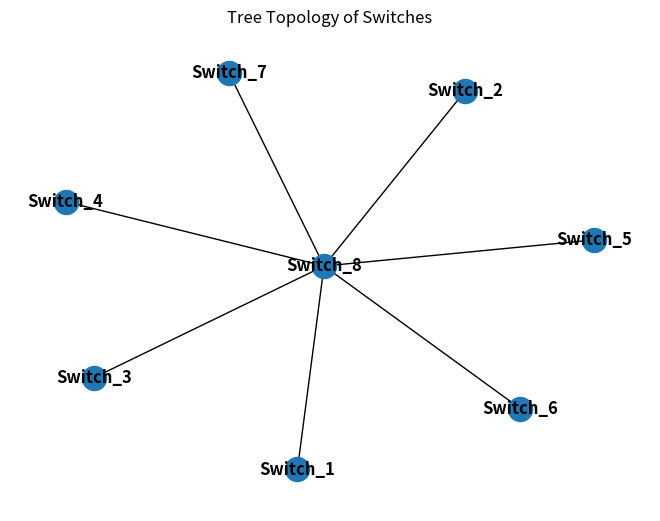

This figure's Python source:
import random
from collections import defaultdict
import networkx as nx
import matplotlib.pyplot as plt

#! switch_group -> group ，隨機度可以更高一些
device_list = {
    'Dev_1': {'bandwidth': 100, 'type': 'CNC', 'switch_group': 'Group_0'}, 
    'Dev_2': {'bandwidth': 100, 'type': 'RA', 'switch_group': 'Group_0'}, 
    'Dev_3': {'bandwidth': 100, 'type': 'SR', 'switch_group': 'Group_0'}, 
    'Dev_4': {'bandwidth': 100, 'type': 'SR', 'switch_group': 'Group_0'}, 
    'Dev_5': {'bandwidth': 100, 'type': 'CNC', 'switch_group': 'Group_1'}, 
    'Dev_6': {'bandwidth': 100, 'type': 'RA', 'switch_group': 'Group_1'}, 
    'Dev_7': {'bandwidth': 100, 'type': 'SR', 'switch_group': 'Group_1'}, 
    'Dev_8': {'bandwidth': 100, 'type': 'CNC', 'switch_group': 'Group_2'}, 
    'Dev_9': {'bandwidth': 100, 'type': 'RA', 'switch_group': 'Group_2'}, 
    'Dev_10': {'bandwidth': 100, 'type': 'AGV', 'switch_group': 'Group_2'}, 
    'Dev_11': {'bandwidth': 100, 'type': 'SR', 'switch_group': 'Group_2'}, 
    'Dev_12': {'bandwidth': 100, 'type': 'SR', 'switch_group': 'Group_2'}, 
    'Dev_13': {'bandwidth': 100, 'type': 'CNC', 'switch_group': 'Group_3'}, 
    'Dev_14': {'bandwidth': 100, 'type': 'SR', 'switch_group': 'Group_3'}, 
    'Dev_15': {'bandwidth': 100, 'type': 'SR', 'switch_group': 'Group_3'}, 
    'Dev_16': {'bandwidth': 100, 'type': 'SR', 'switch_group': 'Group_3'}, 
    'Dev_17': {'bandwidth': 100, 'type': 'SR', 'switch_group': 'Group_3'}, 
    'Dev_18': {'bandwidth': 100, 'type': 'SR', 'switch_group': 'Group_3'}, 
    'Dev_19': {'bandwidth': 100, 'type': 'CNC', 'switch_group': 'Group_4'}, 
    'Dev_20': {'bandwidth': 100, 'type': 'RA', 'switch_group': 'Group_4'}, 
    'Dev_21': {'bandwidth': 100, 'type': 'SR', 'switch_group': 'Group_4'},
    'Dev_22': {'bandwidth': 100, 'type': 'CNC', 'switch_group': 'Group_5'}, 
    'Dev_23': {'bandwidth': 100, 'type': 'RA', 'switch_group': 'Group_5'}, 
    'Dev_24': {'bandwidth': 100, 'type': 'AGV', 'switch_group': 'Group_5'}, 
    'Dev_25': {'bandwidth': 100, 'type': 'SR', 'switch_group': 'Group_5'}, 
    'Dev_26': {'bandwidth': 100, 'type': 'SR', 'switch_group': 'Group_5'}, 
    'Dev_27': {'bandwidth': 100, 'type': 'CNC', 'switch_group': 'Group_6'}}
application_list = {
    'App_0': {'response_timeout': 1000, 'computing_load': 200, 'bandwidth_load': 300, 'target_device_types': ['RA', 'SR']}, 
    'App_1': {'response_timeout': 100, 'computing_load': 800, 'bandwidth_load': 1800, 'target_device_types': ['AGV']}, 
    'App_2': {'response_timeout': 5, 'computing_load': 200, 'bandwidth_load': 30, 'target_device_types': ['CNC']}, 
    'App_3': {'response_timeout': 20, 'computing_load': 200, 'bandwidth_load': 30, 'target_device_types': ['CNC']}, 
    'App_4': {'response_timeout': 100, 'computing_load': 800, 'bandwidth_load': 300, 'target_device_types': ['CNC', 'SR']}, 
    'App_5': {'response_timeout': 1000, 'computing_load': 800, 'bandwidth_load': 30, 'target_device_types': ['RA']}
    }
#! switch_group -> group，之後可以做多對一的關係
server_list = {
    'Server_1': {'bandwidth': 1000, 'computing_power': 10000, 'switch_group': None, 'running_apps': []}, 
    'Server_2': {'bandwidth': 1000, 'computing_power': 1200, 'switch_group': None, 'running_apps': []}, 
    'Server_3': {'bandwidth': 1000, 'computing_power': 1200, 'switch_group': None, 'running_apps': []}, 
    'Server_4': {'bandwidth': 1000, 'computing_power': 1200, 'switch_group': None, 'running_apps': []}, 
    'Server_5': {'bandwidth': 1000, 'computing_power': 6000, 'switch_group': None, 'running_apps': []}, 
    'Server_6': {'bandwidth': 1000, 'computing_power': 6000, 'switch_group': None, 'running_apps': []}
    }   
#! group_device_members -> devices，group_server_members -> servers
switch_list = {
    'Switch_1': {'bandwidth': 1000, 'forwarding_delay': 0.1, 'group_device_members': ['Dev_1', 'Dev_2', 'Dev_3', 'Dev_4'], 'group_server_members': None}, 
    'Switch_2': {'bandwidth': 1000, 'forwarding_delay': 0.1, 'group_device_members': ['Dev_5', 'Dev_6', 'Dev_7'], 'group_server_members': None}, 
    'Switch_3': {'bandwidth': 1000, 'forwarding_delay': 0.1, 'group_device_members': ['Dev_8', 'Dev_9', 'Dev_10', 'Dev_11', 'Dev_12'], 'group_server_members': None}, 
    'Switch_4': {'bandwidth': 1000, 'forwarding_delay': 0.1, 'group_device_members': ['Dev_13', 'Dev_14', 'Dev_15', 'Dev_16', 'Dev_17', 'Dev_18'], 'group_server_members': None}, 
    'Switch_5': {'bandwidth': 1000, 'forwarding_delay': 0.1, 'group_device_members': ['Dev_19', 'Dev_20', 'Dev_21'], 'group_server_members': None}, 
    'Switch_6': {'bandwidth': 1000, 'forwarding_delay': 0.1, 'group_device_members': ['Dev_22', 'Dev_23', 'Dev_24', 'Dev_25', 'Dev_26'], 'group_server_members': None}, 
    'Switch_7': {'bandwidth': 1000, 'forwarding_delay': 0.1, 'group_device_members': ['Dev_27'], 'group_server_members': None}, 
    'Switch_8': {'bandwidth': 1000, 'forwarding_delay': 0.1, 'group_device_members': None, 'group_server_members': None}
    }
#! cancel 'Group'
subscriptions = {
    'Subscription_1': {'Group': 'Group_0', 'Devices': ['Dev_1'], 'Application': 'App_2', 'Weight': 0.39},
    'Subscription_2': {'Group': 'Group_0', 'Devices': ['Dev_1'], 'Application': 'App_3', 'Weight': 0.56},
    'Subscription_3': {'Group': 'Group_0', 'Devices': ['Dev_4', 'Dev_1'], 'Application': 'App_4', 'Weight': 0.28},
    'Subscription_4': {'Group': 'Group_0', 'Devices': ['Dev_2'], 'Application': 'App_5', 'Weight': 0.78},
    'Subscription_5': {'Group': 'Group_1', 'Devices': ['Dev_6', 'Dev_7'], 'Application': 'App_0', 'Weight': 0.48},
    'Subscription_6': {'Group': 'Group_1', 'Devices': ['Dev_5'], 'Application': 'App_2', 'Weight': 0.91},
    'Subscription_7': {'Group': 'Group_1', 'Devices': ['Dev_5'], 'Application': 'App_3', 'Weight': 0.63},
    'Subscription_8': {'Group': 'Group_1', 'Devices': ['Dev_6'], 'Application': 'App_5', 'Weight': 0.68},
    'Subscription_9': {'Group': 'Group_2', 'Devices': ['Dev_9', 'Dev_12'], 'Application': 'App_0', 'Weight': 0.23},
    'Subscription_10': {'Group': 'Group_3', 'Devices': ['Dev_13'], 'Application': 'App_3', 'Weight': 0.11},
    'Subscription_11': {'Group': 'Group_3', 'Devices': ['Dev_15', 'Dev_13'], 'Application': 'App_4', 'Weight': 0.3},
    'Subscription_12': {'Group': 'Group_4', 'Devices': ['Dev_20', 'Dev_21'], 'Application': 'App_0', 'Weight': 0.79},
    'Subscription_13': {'Group': 'Group_4', 'Devices': ['Dev_19'], 'Application': 'App_2', 'Weight': 0.81},
    'Subscription_14': {'Group': 'Group_4', 'Devices': ['Dev_21', 'Dev_19'], 'Application': 'App_4', 'Weight': 0.14},
    'Subscription_15': {'Group': 'Group_4', 'Devices': ['Dev_20'], 'Application': 'App_5', 'Weight': 0.28},
    'Subscription_16': {'Group': 'Group_5', 'Devices': ['Dev_23', 'Dev_25'], 'Application': 'App_0', 'Weight': 0.17},
    'Subscription_17': {'Group': 'Group_5', 'Devices': ['Dev_24'], 'Application': 'App_1', 'Weight': 0.18},
    'Subscription_18': {'Group': 'Group_5', 'Devices': ['Dev_26', 'Dev_22'], 'Application': 'App_4', 'Weight': 0.49},
    'Subscription_19': {'Group': 'Group_5', 'Devices': ['Dev_23'], 'Application': 'App_5', 'Weight': 0.84}
    }

def assign_servers_to_switch_groups(server_list, switch_list):
    # Sort servers based on computing power in descending order
    sorted_servers = sorted(server_list.keys(), key=lambda x: server_list[x]['computing_power'], reverse=True)
    
    # Assign the server with the highest computing power to the switch group without group device members
    for switch in switch_list:
        if not switch_list[switch]['group_device_members']:
            server_list[sorted_servers[0]]['switch_group'] = switch
            switch_list[switch]['group_server_members'] = sorted_servers[0]
            break

    # Assign the remaining servers to switch groups
    server_index = 1
    for switch in switch_list:
        if not switch_list[switch]['group_server_members']:
            if server_index < len(sorted_servers):
                server_list[sorted_servers[server_index]]['switch_group'] = switch
                switch_list[switch]['group_server_members'] = sorted_servers[server_index]
                server_index += 1

    return server_list, switch_list
"""
# switch_list = {
#     'Switch_1': {'bandwidth': 1000, 'forwarding_delay': 0.1, 'group_device_members': ['Dev_1', 'Dev_2', 'Dev_3', 'Dev_4'], 'group_server_members': 'Server_5'}, 
#     'Switch_2': {'bandwidth': 1000, 'forwarding_delay': 0.1, 'group_device_members': ['Dev_5', 'Dev_6', 'Dev_7'], 'group_server_members': 'Server_6'}, 
#     'Switch_3': {'bandwidth': 1000, 'forwarding_delay': 0.1, 'group_device_members': ['Dev_8', 'Dev_9', 'Dev_10', 'Dev_11', 'Dev_12'], 'group_server_members': 'Server_2'}, 
#     'Switch_4': {'bandwidth': 1000, 'forwarding_delay': 0.1, 'group_device_members': ['Dev_13', 'Dev_14', 'Dev_15', 'Dev_16', 'Dev_17', 'Dev_18'], 'group_server_members': 'Server_3'}, 
#     'Switch_5': {'bandwidth': 1000, 'forwarding_delay': 0.1, 'group_device_members': ['Dev_19', 'Dev_20', 'Dev_21'], 'group_server_members': 'Server_4'}, 
#     'Switch_6': {'bandwidth': 1000, 'forwarding_delay': 0.1, 'group_device_members': ['Dev_22', 'Dev_23', 'Dev_24', 'Dev_25', 'Dev_26'], 'group_server_members': None}, 
#     'Switch_7': {'bandwidth': 1000, 'forwarding_delay': 0.1, 'group_device_members': ['Dev_27'], 'group_server_members': None}, 
#     'Switch_8': {'bandwidth': 1000, 'forwarding_delay': 0.1, 'group_device_members': None, 'group_server_members': 'Server_1'}
#     }
"""

def distribute_apps_to_servers(application_list, server_list):
    for server_data in server_list.values():
        server_data['remain_computing_power'] = server_data.pop('computing_power')
    
    # Part I
    for app_name, app_data in application_list.items():
        while True:
            server_name = random.choice(list(server_list.keys()))
            server_data = server_list[server_name]
            
            if server_data['remain_computing_power'] >= app_data['computing_load']:
                server_data['running_apps'].append(app_name)
                server_data['remain_computing_power'] -= app_data['computing_load']
                break

    # Part II
    for server_name, server_data in server_list.items():
        selection_prob = 0.8
        
        while selection_prob > 0:
            # Refreshing 'available_apps'
            available_apps = [app for app, app_data in application_list.items() if app not in server_data['running_apps'] and app_data['computing_load'] <= server_data['remain_computing_power']]
            
            if not available_apps:
                break
                
            selected_app = random.choice(available_apps)
            if random.random() < selection_prob:
                server_data['running_apps'].append(selected_app)
                server_data['remain_computing_power'] -= application_list[selected_app]['computing_load']
            
            # No need to remove the app from 'available_apps' as it is refreshed in each iteration
            selection_prob -= 0.1
    
    return server_list

"""
# server_list = {
#     'Server_1': {'bandwidth': 1000, 'switch_group': 'Switch_8', 'running_apps': ['App_3', 'App_5', 'App_4'], 'remain_computing_power': 8200}, 
#     'Server_2': {'bandwidth': 1000, 'switch_group': 'Switch_3', 'running_apps': ['App_0', 'App_5', 'App_3'], 'remain_computing_power': 0}, 
#     'Server_3': {'bandwidth': 1000, 'switch_group': 'Switch_4', 'running_apps': ['App_1', 'App_0', 'App_2'], 'remain_computing_power': 0}, 
#     'Server_4': {'bandwidth': 1000, 'switch_group': 'Switch_5', 'running_apps': ['App_2', 'App_4', 'App_3'], 'remain_computing_power': 0}, 
#     'Server_5': {'bandwidth': 1000, 'switch_group': 'Switch_1', 'running_apps': ['App_2'], 'remain_computing_power': 5800}, 
#     'Server_6': {'bandwidth': 1000, 'switch_group': 'Switch_2', 'running_apps': ['App_4', 'App_2', 'App_3'], 'remain_computing_power': 4800}}
"""

def generate_and_draw_topology(switch_list):
    # Initialize variables
    tree_topology = nx.Graph()
    remaining_switches = list(switch_list.keys())
    edge_nodes = []

    # Step 2: Select Root Node
    root_node = random.choice(remaining_switches)
    tree_topology.add_node(root_node)
    remaining_switches.remove(root_node)

    # Add root node to edge_nodes list
    edge_nodes.append(root_node)

    # Step 3-7: Loop until all switches are added to the tree
    while remaining_switches:
        # Step 4: Randomly pick an edge node
        parent_node = random.choice(edge_nodes)
        
        # Step 5: Randomly select one or several switches to add to the parent node
        num_children = random.randint(1, len(remaining_switches))
        children_nodes = random.sample(remaining_switches, num_children)
        
        # Step 6: Add children to the tree and update edge_nodes and remaining_switches
        for child in children_nodes:
            tree_topology.add_edge(parent_node, child)
            edge_nodes.append(child)
            remaining_switches.remove(child)

    # Step 8: Visualize the tree
    pos = nx.spring_layout(tree_topology, seed=42)  # positions for all nodes
    nx.draw(tree_topology, pos, with_labels=True, font_weight='bold')
    plt.title("Tree Topology of Switches")
    plt.show()
    
    return list(tree_topology.edges())

"""
# switch_list = {
#     'Switch_1': {'bandwidth': 1000, 'forwarding_delay': 0.1, 'group_device_members': ['Dev_1', 'Dev_2', 'Dev_3', 'Dev_4'], 'group_server_members': 'Server_5'}, 
#     'Switch_2': {'bandwidth': 1000, 'forwarding_delay': 0.1, 'group_device_members': ['Dev_5', 'Dev_6', 'Dev_7'], 'group_server_members': 'Server_6'}, 
#     'Switch_3': {'bandwidth': 1000, 'forwarding_delay': 0.1, 'group_device_members': ['Dev_8', 'Dev_9', 'Dev_10', 'Dev_11', 'Dev_12'], 'group_server_members': 'Server_2'}, 
#     'Switch_4': {'bandwidth': 1000, 'forwarding_delay': 0.1, 'group_device_members': ['Dev_13', 'Dev_14', 'Dev_15', 'Dev_16', 'Dev_17', 'Dev_18'], 'group_server_members': 'Server_3'}, 
#     'Switch_5': {'bandwidth': 1000, 'forwarding_delay': 0.1, 'group_device_members': ['Dev_19', 'Dev_20', 'Dev_21'], 'group_server_members': 'Server_4'}, 
#     'Switch_6': {'bandwidth': 1000, 'forwarding_delay': 0.1, 'group_device_members': ['Dev_22', 'Dev_23', 'Dev_24', 'Dev_25', 'Dev_26'], 'group_server_members': None}, 
#     'Switch_7': {'bandwidth': 1000, 'forwarding_delay': 0.1, 'group_device_members': ['Dev_27'], 'group_server_members': None}, 
#     'Switch_8': {'bandwidth': 1000, 'forwarding_delay': 0.1, 'group_device_members': None, 'group_server_members': 'Server_1'}
#     }
"""

def find_shortest_paths(tree_topology, subscriptions, server_list, switch_list):
    """
    Finds the shortest path for each subscription in a network topology.
    
    Parameters:
        tree_topology (list of tuples): Network topology as list of edges.
        subscriptions (dict): Subscription details including devices and applications.
        server_list (dict): Server details including running applications.
        switch_list (dict): Switch details including connected devices.
        
    Returns:
        dict: Shortest path for each subscription.
    """
    
    # Build the Network Graph with Bandwidth
    G = nx.Graph()
    for edge in tree_topology:
        switch_1, switch_2 = edge
        bandwidth = min(switch_list[switch_1]['bandwidth'], switch_list[switch_2]['bandwidth'])
        G.add_edge(switch_1, switch_2, bandwidth=bandwidth)

    # Locate Devices and Servers
    def locate_entities(subscription):
        application = subscription['Application']
        devices = subscription['Devices']
        server_switches = set()
        for server, details in server_list.items():
            if application in details['running_apps']:
                server_switches.add(details['switch_group'])
        device_switches = set()
        for switch, details in switch_list.items():
            if details['group_device_members'] is None:
                continue
            if any(device in details['group_device_members'] for device in devices):
                device_switches.add(switch)
        return device_switches, server_switches

    # Find Shortest Path considering Bandwidth
    def find_shortest_path(device_switches, server_switches, weight):
        shortest_paths = {}
        for device_switch in device_switches:
            min_path = None
            min_length = float('inf')
            for server_switch in server_switches:
                try:
                    path = nx.shortest_path(G, source=device_switch, target=server_switch, weight='bandwidth')
                except nx.NetworkXNoPath:
                    continue
                path_has_enough_bandwidth = all(
                    G[u][v]['bandwidth'] >= weight for u, v in zip(path[:-1], path[1:])
                )
                if path_has_enough_bandwidth and len(path) < min_length:
                    min_length = len(path)
                    min_path = path
            shortest_paths[device_switch] = min_path
        return shortest_paths

    # Main logic
    result = {}
    for sub_name, sub_details in subscriptions.items():
        device_switches, server_switches = locate_entities(sub_details)
        weight = sub_details['Weight']
        if server_switches:  # Only proceed if a server_switch is found
            shortest_paths = find_shortest_path(device_switches, server_switches, weight)
            result[sub_name] = shortest_paths

    return result

def calculate_edge_priority(tree_topology, subscriptions, server_list, switch_list):
    """
    Calculates the priority (weight) of each edge in the network graph based on subscriptions.
    
    Parameters:
        tree_topology (list of tuples): Network topology as list of edges.
        subscriptions (dict): Subscription details including devices and applications.
        server_list (dict): Server details including running applications.
        switch_list (dict): Switch details including connected devices.
        
    Returns:
        dict: Priority (weight) for each edge.
    """
    # Initialize Edge Weights
    edge_weights = defaultdict(float)
    
    # Calculate Edge Weights
    result = find_shortest_paths(tree_topology, subscriptions, server_list, switch_list)
    for sub_name, sub_details in result.items():
        for path in sub_details.values():
            if path is None or len(path) < 2:
                continue
            sub_weight = subscriptions[sub_name]['Weight']
            for u, v in zip(path[:-1], path[1:]):
                edge_weights[(u, v)] += sub_weight
                edge_weights[(v, u)] += sub_weight  # The graph is undirected

    # Normalize Edge Weights
    for edge, weight in edge_weights.items():
        edge_weights[edge] = weight / 2

    return dict(edge_weights)


def calculate_edge_bandwidth(tree_topology, subscriptions, server_list, switch_list, application_list):
    """
    Calculates the bandwidth consumption of each edge in the network graph based on subscriptions and application details.
    
    Parameters:
        tree_topology (list of tuples): Network topology as list of edges.
        subscriptions (dict): Subscription details including devices and applications.
        server_list (dict): Server details including running applications.
        switch_list (dict): Switch details including connected devices.
        application_list (dict): Application details including bandwidth_load.
        
    Returns:
        dict: Bandwidth consumption for each edge.
    """
    # Initialize Edge Bandwidth Consumption
    edge_bandwidth_consumption = defaultdict(float)
    
    # Calculate Edge Bandwidth Consumption
    result = find_shortest_paths(tree_topology, subscriptions, server_list, switch_list)
    for sub_name, sub_details in result.items():
        for path in sub_details.values():
            if path is None or len(path) < 2:
                continue
            app_name = subscriptions[sub_name]['Application']
            app_bandwidth_load = application_list[app_name]['bandwidth_load']
            for u, v in zip(path[:-1], path[1:]):
                edge_bandwidth_consumption[(u, v)] += app_bandwidth_load
                edge_bandwidth_consumption[(v, u)] += app_bandwidth_load  # The graph is undirected
    
    # Normalize Bandwidth Consumption
    for edge, bandwidth in edge_bandwidth_consumption.items():
        edge_bandwidth_consumption[edge] = bandwidth / 2

    return dict(edge_bandwidth_consumption)

if __name__ == '__main__':
    server_list, switch_list = assign_servers_to_switch_groups(server_list, switch_list)
    print(switch_list)
    print()
    server_list = distribute_apps_to_servers(application_list, server_list)
    print(server_list)
    print()
    tree_topology = generate_and_draw_topology(switch_list)
    shortest_paths = find_shortest_paths(tree_topology, subscriptions, server_list, switch_list)
    print(shortest_paths)
    print()
    edge_priorities = calculate_edge_priority(tree_topology, subscriptions, server_list, switch_list)
    print(edge_priorities)
    print()
    edge_bandwidths = calculate_edge_bandwidth(tree_topology, subscriptions, server_list, switch_list, application_list)
    print(edge_bandwidths)
    print()
